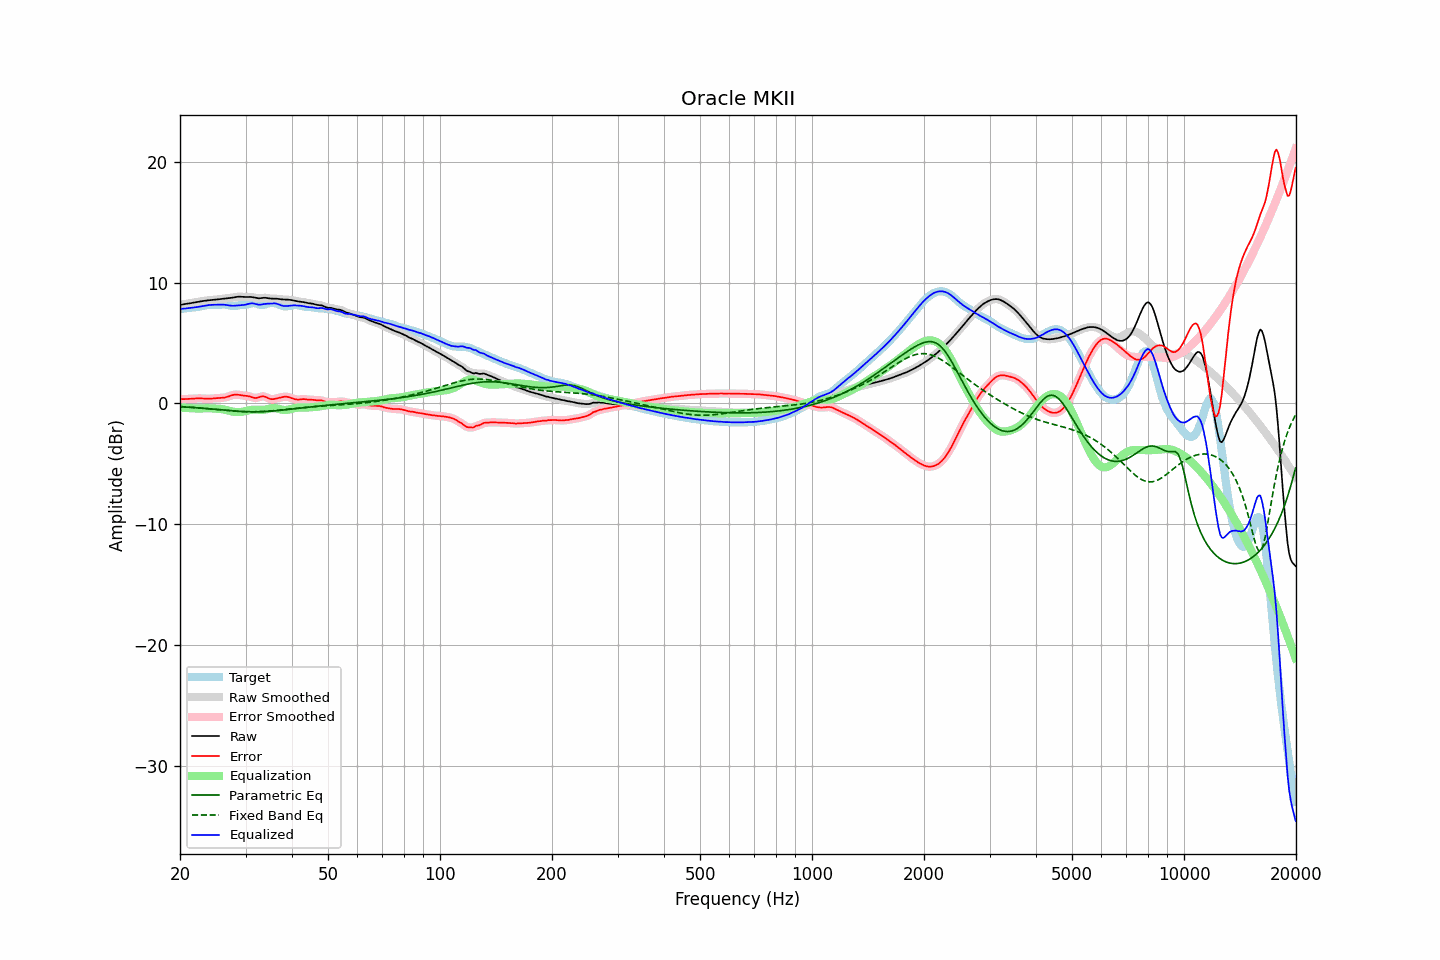

Values plotted in this chart, from the file beside it:
frequency, raw, error, smoothed, error_smoothed, equalization, parametric_eq, fixed_band_eq, equalized_raw, equalized_smoothed, target
20.00, 8.15, 0.35, 8.15, 0.35, -0.34, -0.27, -0.25, 7.81, 7.81, 7.80
20.20, 8.18, 0.35, 8.18, 0.35, -0.35, -0.27, -0.26, 7.83, 7.83, 7.82
20.40, 8.20, 0.36, 8.20, 0.36, -0.36, -0.28, -0.27, 7.84, 7.84, 7.84
20.61, 8.23, 0.36, 8.22, 0.36, -0.37, -0.29, -0.28, 7.86, 7.86, 7.86
20.81, 8.24, 0.37, 8.24, 0.37, -0.37, -0.30, -0.29, 7.87, 7.87, 7.88
21.02, 8.26, 0.37, 8.26, 0.37, -0.38, -0.31, -0.30, 7.88, 7.88, 7.89
21.23, 8.28, 0.38, 8.28, 0.38, -0.39, -0.32, -0.31, 7.90, 7.90, 7.90
21.44, 8.31, 0.39, 8.31, 0.39, -0.39, -0.32, -0.32, 7.91, 7.91, 7.92
21.66, 8.33, 0.40, 8.33, 0.40, -0.40, -0.33, -0.32, 7.93, 7.93, 7.93
21.87, 8.35, 0.41, 8.35, 0.41, -0.41, -0.34, -0.34, 7.95, 7.95, 7.94
22.09, 8.38, 0.42, 8.38, 0.42, -0.41, -0.35, -0.35, 7.96, 7.96, 7.96
22.31, 8.40, 0.42, 8.40, 0.42, -0.42, -0.36, -0.36, 7.99, 7.99, 7.98
22.54, 8.43, 0.42, 8.43, 0.42, -0.42, -0.37, -0.37, 8.01, 8.01, 8.00
22.76, 8.45, 0.42, 8.45, 0.42, -0.41, -0.38, -0.38, 8.03, 8.03, 8.03
22.99, 8.47, 0.41, 8.47, 0.41, -0.41, -0.39, -0.39, 8.06, 8.06, 8.06
23.22, 8.49, 0.40, 8.49, 0.40, -0.40, -0.41, -0.40, 8.08, 8.08, 8.08
23.45, 8.51, 0.40, 8.51, 0.40, -0.40, -0.42, -0.41, 8.10, 8.11, 8.11
23.69, 8.52, 0.39, 8.52, 0.39, -0.40, -0.43, -0.43, 8.12, 8.12, 8.13
23.92, 8.54, 0.39, 8.54, 0.39, -0.40, -0.44, -0.44, 8.14, 8.14, 8.15
24.16, 8.55, 0.40, 8.55, 0.40, -0.40, -0.45, -0.45, 8.15, 8.15, 8.16
24.40, 8.57, 0.41, 8.57, 0.41, -0.41, -0.46, -0.46, 8.16, 8.16, 8.16
24.65, 8.58, 0.42, 8.58, 0.42, -0.42, -0.47, -0.48, 8.16, 8.16, 8.16
24.89, 8.59, 0.43, 8.59, 0.43, -0.42, -0.49, -0.49, 8.16, 8.16, 8.16
25.14, 8.60, 0.44, 8.60, 0.44, -0.43, -0.50, -0.50, 8.17, 8.17, 8.16
25.39, 8.61, 0.45, 8.62, 0.45, -0.44, -0.51, -0.52, 8.17, 8.17, 8.16
25.65, 8.63, 0.46, 8.63, 0.46, -0.45, -0.52, -0.53, 8.18, 8.18, 8.17
25.91, 8.65, 0.47, 8.65, 0.47, -0.47, -0.53, -0.54, 8.18, 8.18, 8.18
26.16, 8.66, 0.48, 8.66, 0.48, -0.49, -0.55, -0.55, 8.17, 8.17, 8.19
26.43, 8.68, 0.50, 8.68, 0.50, -0.52, -0.56, -0.57, 8.16, 8.16, 8.18
26.69, 8.69, 0.53, 8.69, 0.53, -0.55, -0.57, -0.58, 8.14, 8.14, 8.16
26.96, 8.71, 0.57, 8.71, 0.57, -0.58, -0.58, -0.59, 8.12, 8.12, 8.14
27.23, 8.72, 0.62, 8.72, 0.62, -0.62, -0.59, -0.60, 8.10, 8.10, 8.10
27.50, 8.74, 0.67, 8.74, 0.66, -0.65, -0.60, -0.62, 8.09, 8.09, 8.08
27.77, 8.76, 0.70, 8.76, 0.70, -0.68, -0.61, -0.63, 8.08, 8.08, 8.06
28.05, 8.79, 0.73, 8.79, 0.73, -0.70, -0.62, -0.64, 8.09, 8.09, 8.06
28.33, 8.81, 0.73, 8.81, 0.73, -0.71, -0.63, -0.65, 8.10, 8.10, 8.08
28.62, 8.83, 0.73, 8.82, 0.72, -0.72, -0.64, -0.66, 8.11, 8.11, 8.10
28.90, 8.83, 0.70, 8.83, 0.70, -0.71, -0.65, -0.66, 8.12, 8.12, 8.13
29.19, 8.83, 0.68, 8.83, 0.68, -0.70, -0.66, -0.67, 8.13, 8.13, 8.15
29.48, 8.82, 0.66, 8.82, 0.66, -0.68, -0.66, -0.68, 8.14, 8.14, 8.16
29.78, 8.81, 0.64, 8.81, 0.65, -0.65, -0.67, -0.68, 8.16, 8.16, 8.17
30.08, 8.80, 0.63, 8.81, 0.63, -0.62, -0.68, -0.69, 8.18, 8.18, 8.17
30.38, 8.81, 0.62, 8.81, 0.61, -0.59, -0.68, -0.69, 8.22, 8.22, 8.19
30.68, 8.81, 0.59, 8.81, 0.59, -0.56, -0.68, -0.69, 8.25, 8.25, 8.22
30.99, 8.81, 0.55, 8.81, 0.55, -0.53, -0.69, -0.69, 8.27, 8.27, 8.26
31.30, 8.79, 0.51, 8.79, 0.50, -0.52, -0.69, -0.69, 8.28, 8.28, 8.29
31.61, 8.77, 0.47, 8.77, 0.47, -0.51, -0.69, -0.69, 8.26, 8.26, 8.30
31.93, 8.73, 0.45, 8.74, 0.46, -0.51, -0.69, -0.69, 8.23, 8.23, 8.28
32.24, 8.71, 0.47, 8.71, 0.48, -0.52, -0.69, -0.69, 8.20, 8.20, 8.24
32.57, 8.70, 0.51, 8.70, 0.51, -0.52, -0.69, -0.68, 8.17, 8.18, 8.19
32.89, 8.71, 0.56, 8.71, 0.55, -0.53, -0.68, -0.68, 8.18, 8.18, 8.15
33.22, 8.72, 0.59, 8.72, 0.58, -0.53, -0.68, -0.67, 8.19, 8.19, 8.14
33.55, 8.74, 0.59, 8.74, 0.58, -0.52, -0.67, -0.66, 8.22, 8.21, 8.15
33.89, 8.74, 0.55, 8.74, 0.55, -0.51, -0.67, -0.65, 8.24, 8.23, 8.19
34.23, 8.73, 0.49, 8.73, 0.49, -0.48, -0.66, -0.64, 8.25, 8.25, 8.24
34.57, 8.71, 0.43, 8.71, 0.43, -0.45, -0.65, -0.63, 8.25, 8.25, 8.28
34.92, 8.68, 0.37, 8.68, 0.38, -0.42, -0.64, -0.62, 8.26, 8.26, 8.31
35.27, 8.67, 0.36, 8.67, 0.36, -0.40, -0.63, -0.61, 8.27, 8.27, 8.31
35.62, 8.67, 0.36, 8.67, 0.36, -0.39, -0.62, -0.60, 8.28, 8.28, 8.31
35.97, 8.67, 0.38, 8.67, 0.38, -0.39, -0.61, -0.58, 8.28, 8.28, 8.29
... 635 more rows
